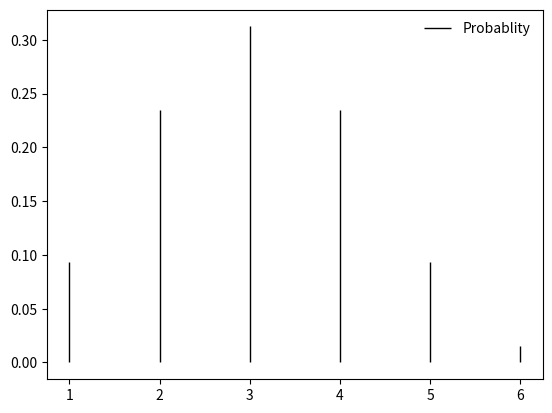

Recreate this plot in Python.
from scipy.stats import binom
import matplotlib.pyplot as plt

fig, ax = plt.subplots(1,1)
x = [1,2,3,4,5,6]
n, p = 6, 0.5
rv = binom(n,p)
ax.vlines(x,0,rv.pmf(x), colors = 'k', linestyles='-',lw=1,label='Probablity')

ax.legend(loc='best',frameon=False)
plt.show()
